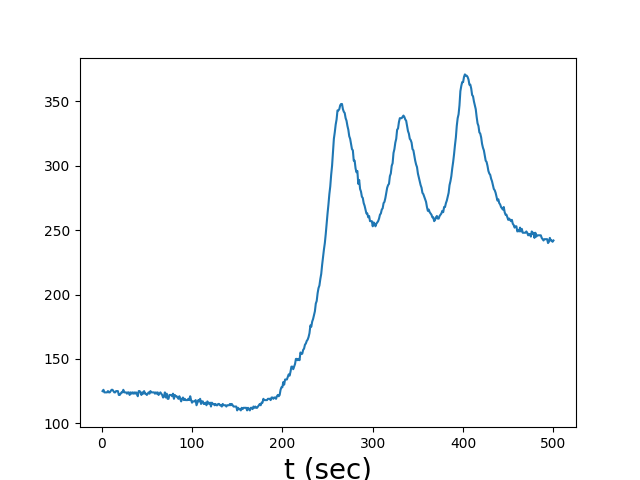

Source data for this figure (header and first rows):
SDK Outputs:
Description:, Acetone
Response factor, 1.000
Sensor, PPB
Units:, PPM, Units:, mV
Zero:, 0.000, Stored Zero:, 55.63
Span 1:, 1.000, Stored Span 1:, 88.15
4-20 mA Output
4 mA:, 0.090
20 mA:, 0.330
Relay Threshold:, 5.000
Relay Hysteresis:, 1.000
SDK Inputs
4-20mA Input
Description:, 
4 mA:, 0.000
20 mA:, 4.000
Units:, ?mA
Date/Time, PID (ppm), Faults
2010/1/1 22:39:03, , RTC Fault
2010/1/1 22:39:04, 0.126, 
2010/1/1 22:39:05, 0.125, 
2010/1/1 22:39:06, 0.126, 
2010/1/1 22:39:07, 0.124, 
2010/1/1 22:39:08, 0.124, 
2010/1/1 22:39:09, 0.124, 
2010/1/1 22:39:10, 0.124, 
2010/1/1 22:39:11, 0.125, 
2010/1/1 22:39:12, 0.124, 
2010/1/1 22:39:13, 0.124, 
2010/1/1 22:39:14, 0.125, 
2010/1/1 22:39:15, 0.126, 
2010/1/1 22:39:16, 0.126, 
2010/1/1 22:39:17, 0.125, 
2010/1/1 22:39:18, 0.124, 
2010/1/1 22:39:19, 0.124, 
2010/1/1 22:39:20, 0.125, 
2010/1/1 22:39:21, 0.125, 
2010/1/1 22:39:22, 0.125, 
2010/1/1 22:39:23, 0.122, 
2010/1/1 22:39:24, 0.122, 
2010/1/1 22:39:25, 0.123, 
2010/1/1 22:39:26, 0.124, 
2010/1/1 22:39:27, 0.124, 
2010/1/1 22:39:28, 0.126, 
2010/1/1 22:39:29, 0.124, 
2010/1/1 22:39:30, 0.124, 
2010/1/1 22:39:31, 0.124, 
2010/1/1 22:39:32, 0.123, 
2010/1/1 22:39:33, 0.124, 
2010/1/1 22:39:34, 0.124, 
2010/1/1 22:39:35, 0.122, 
2010/1/1 22:39:36, 0.124, 
2010/1/1 22:39:37, 0.123, 
2010/1/1 22:39:38, 0.124, 
2010/1/1 22:39:39, 0.123, 
2010/1/1 22:39:40, 0.124, 
2010/1/1 22:39:41, 0.123, 
2010/1/1 22:39:42, 0.124, 
2010/1/1 22:39:43, 0.123, 
2010/1/1 22:39:44, 0.121, 
... 460 more rows
